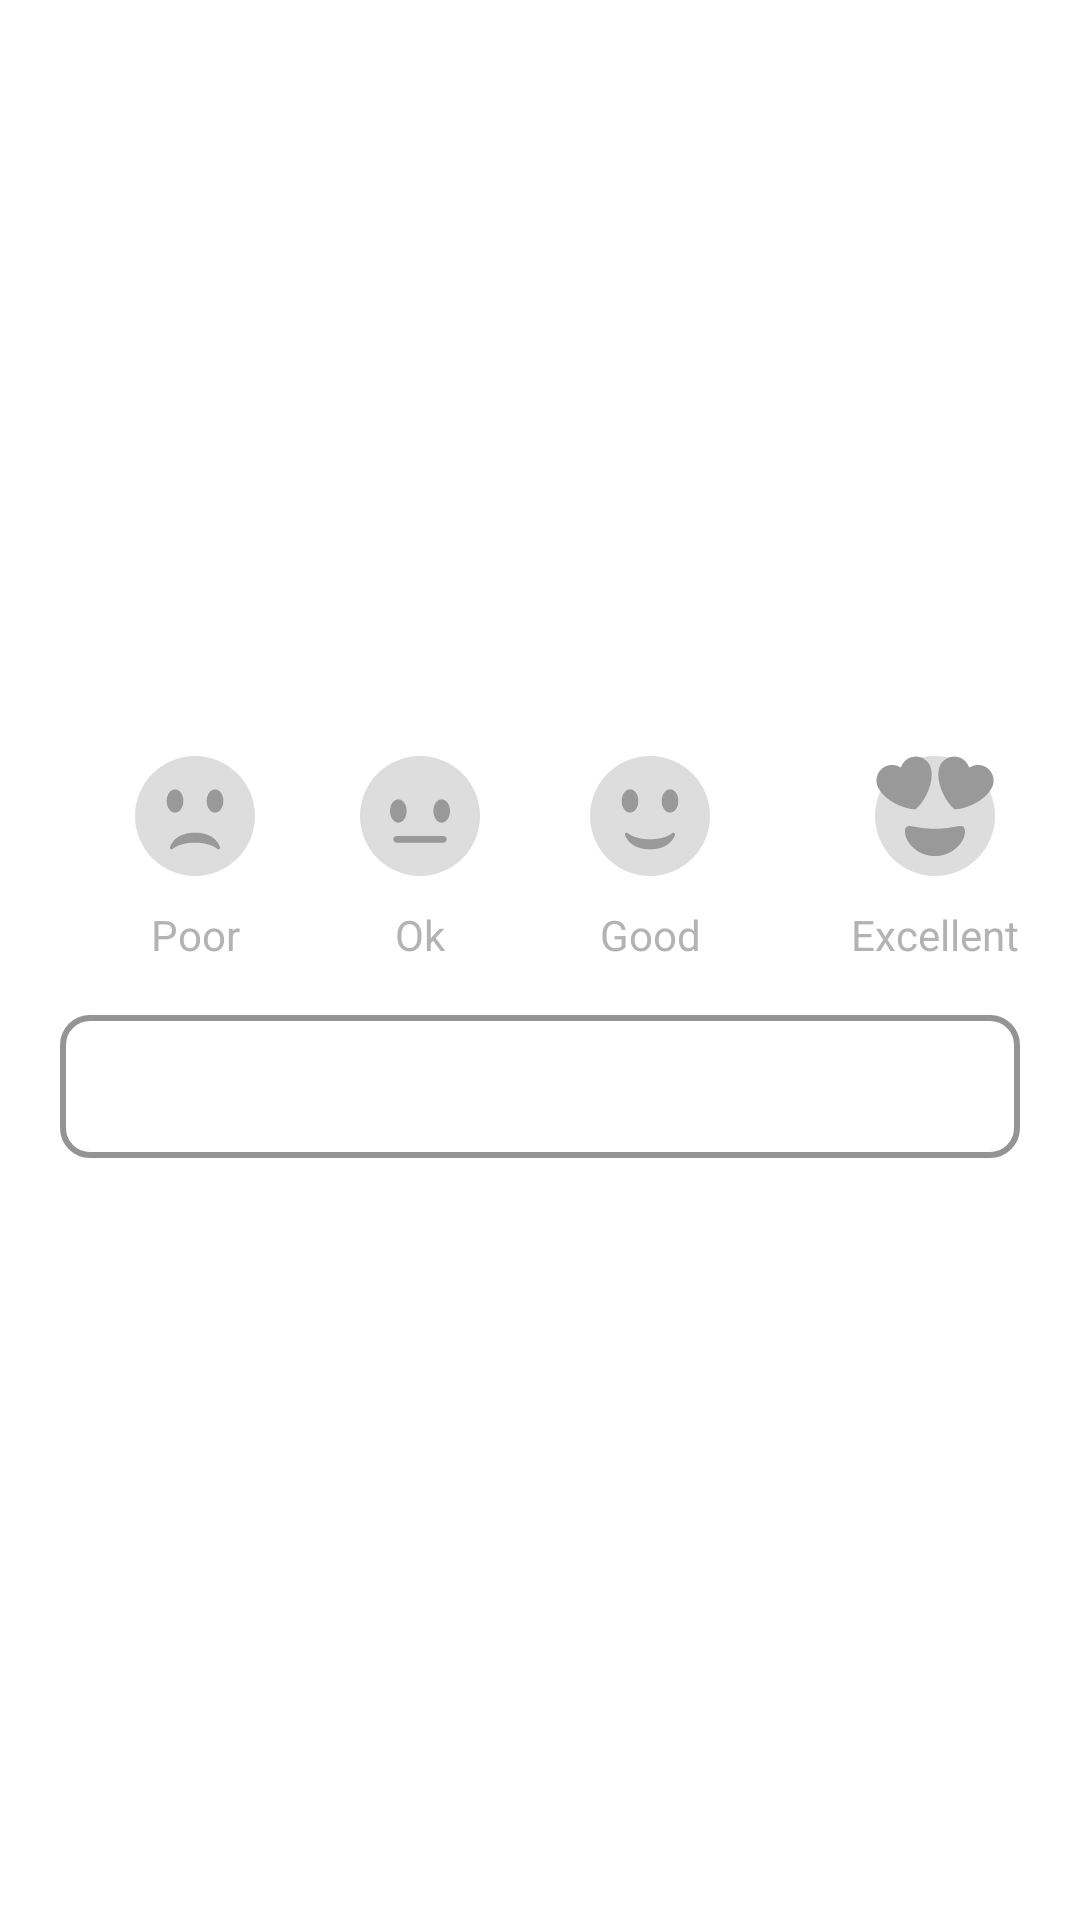

Reconstruct the res/layout file that produces this screen, plus the resources it refers to.
<!-- AndroidManifest.xml: application theme Theme.RestaurantFeedback -->
<!-- res/layout/view_rating.xml -->
<?xml version="1.0" encoding="utf-8"?>
<LinearLayout xmlns:android="http://schemas.android.com/apk/res/android"
    xmlns:app="http://schemas.android.com/apk/res-auto"
    android:layout_width="match_parent"
    android:layout_height="wrap_content"
    android:gravity="center"
    android:orientation="vertical">

    <LinearLayout
        android:layout_width="wrap_content"
        android:layout_height="wrap_content">


        <LinearLayout
            android:id="@+id/poorparent"
            android:layout_width="wrap_content"
            android:layout_height="wrap_content"
            android:layout_marginStart="30dp"
            android:gravity="center"
            android:orientation="vertical">

            <ImageView
                android:id="@+id/poorimage"
                android:layout_width="40dp"
                android:layout_height="40dp"

                android:src="@drawable/sadface_emoji_selector" />

            <TextView
                android:layout_width="wrap_content"
                android:layout_height="wrap_content"
                android:maxLines="1"
                android:padding="10dp"
                android:text="Poor"
                android:textColor="@drawable/text_color_selector" />
        </LinearLayout>

        <LinearLayout
            android:id="@+id/okparent"
            android:layout_width="wrap_content"
            android:layout_height="wrap_content"
            android:layout_marginStart="30dp"
            android:gravity="center"
            android:orientation="vertical">

            <ImageView
                android:id="@+id/emotionless"
                android:layout_width="40dp"
                android:layout_height="40dp"
                android:src="@drawable/emotionless_emoji_selector" />

            <TextView
                android:layout_width="wrap_content"
                android:layout_height="wrap_content"
                android:maxLines="1"
                android:padding="10dp"
                android:text="Ok"
                android:textColor="@drawable/text_color_selector" />
        </LinearLayout>

        <LinearLayout
            android:id="@+id/goodparent"
            android:layout_width="wrap_content"
            android:layout_height="wrap_content"
            android:layout_marginStart="30dp"
            android:gravity="center"
            android:orientation="vertical">

            <ImageView
                android:id="@+id/good"
                android:layout_width="40dp"
                android:layout_height="40dp"
                android:src="@drawable/happy_emoji_selector" />

            <TextView
                android:layout_width="wrap_content"
                android:layout_height="wrap_content"
                android:maxLines="1"
                android:padding="10dp"
                android:text="Good"
                android:textColor="@drawable/text_color_selector" />
        </LinearLayout>

        <LinearLayout
            android:id="@+id/exeparent"
            android:layout_width="wrap_content"
            android:layout_height="wrap_content"
            android:layout_marginStart="30dp"
            android:gravity="center"
            android:orientation="vertical">

            <ImageView
                android:id="@+id/exec"
                android:layout_width="40dp"
                android:layout_height="40dp"
                android:src="@drawable/hearteye_emoji_selector"

                />

            <TextView
                android:layout_width="wrap_content"
                android:layout_height="wrap_content"
                android:maxLines="1"
                android:padding="10dp"
                android:text="Excellent"
                android:textColor="@drawable/text_color_selector" />
        </LinearLayout>


    </LinearLayout>

    <com.google.android.material.textfield.TextInputLayout
        android:id="@+id/suggestionparent"
        style="@style/TextInputLayoutStyle"
        android:layout_width="match_parent"
        android:layout_height="wrap_content"
        android:layout_marginBottom="2dp"
        android:textColorHint="@color/black"

        app:boxCornerRadiusBottomEnd="10dp"
        app:boxCornerRadiusBottomStart="10dp"
        app:boxCornerRadiusTopEnd="10dp"
        app:boxCornerRadiusTopStart="10dp"
        android:layout_marginTop="2dp"
        android:layout_marginStart="20dp"
        android:layout_marginEnd="20dp"
        app:hintTextColor="@color/black">

        <com.google.android.material.textfield.TextInputEditText
            android:id="@+id/suggestionentr"
            android:layout_width="match_parent"
            android:layout_height="wrap_content"

            android:imeOptions="actionNext"
            android:inputType="text"
            android:maxLines="1"
            android:textColor="@color/black" />

    </com.google.android.material.textfield.TextInputLayout>
</LinearLayout>
<!-- resources referenced by this layout -->
<resources>
  <color name="black">#FF000000</color>
  <!-- drawable emotionless_emoji_selector (drawable) -->
  <?xml version="1.0" encoding="utf-8"?>
  <selector xmlns:android="http://schemas.android.com/apk/res/android">
  
      <item android:state_selected="false"
          android:drawable="@drawable/emotionless_emoji_nocolor"/>
      <item android:state_selected="true"
          android:drawable="@drawable/emotionless_emoji_color"/>
  </selector>
  <!-- drawable happy_emoji_selector (drawable) -->
  <?xml version="1.0" encoding="utf-8"?>
  <selector xmlns:android="http://schemas.android.com/apk/res/android">
      <item android:state_selected="false"
          android:drawable="@drawable/smiling_emoji_nocolor"/>
      <item android:state_selected="true"
          android:drawable="@drawable/smiling_emoji_color"/>
  
  </selector>
  <!-- drawable hearteye_emoji_selector (drawable) -->
  <?xml version="1.0" encoding="utf-8"?>
  <selector xmlns:android="http://schemas.android.com/apk/res/android">
      <item android:state_selected="true"
          android:drawable="@drawable/hearteye_emoji_color"/>
      <item android:state_selected="false"
          android:drawable="@drawable/hearteye_emoji_nocolor"/>
  </selector>
  <!-- drawable sadface_emoji_selector (drawable) -->
  <?xml version="1.0" encoding="utf-8"?>
  <selector xmlns:android="http://schemas.android.com/apk/res/android">
  <item android:state_selected="true"
      android:drawable="@drawable/sad_emoji_color"/>
      <item android:state_selected="false"
          android:drawable="@drawable/sad_emoji_nocolor"/>
  </selector>
  <!-- drawable text_color_selector (drawable) -->
  <?xml version="1.0" encoding="utf-8"?>
  <selector xmlns:android="http://schemas.android.com/apk/res/android">
      <item android:state_selected="true"
          android:color="@color/black"/>
      <item android:state_selected="false"
          android:color="@color/lightgrey"/>
  </selector>
  <style name="TextInputLayoutStyle" parent="Widget.MaterialComponents.TextInputLayout.OutlinedBox.Dense">
          <item name="boxStrokeColor">@color/primarycolor</item>
          <item name="color">@color/primarycolor</item>
          <item name="hintTextColor">@color/primarycolor</item>
          <item name="boxStrokeWidth">2dp</item>
      </style>
  <style name="Theme.RestaurantFeedback" parent="Theme.MaterialComponents.DayNight.NoActionBar">
          
          <item name="colorPrimary">@color/primarycolor</item>
          <item name="colorPrimaryVariant">@color/primarycolor</item>
          <item name="colorOnPrimary">@color/white</item>
          
          <item name="colorSecondary">@color/teal_200</item>
          <item name="colorSecondaryVariant">@color/teal_700</item>
          <item name="colorOnSecondary">@color/black</item>
          <item name="android:textColor">@color/grey</item>
  
  
          
          <item name="android:statusBarColor" tools:targetApi="l">?attr/colorPrimaryVariant</item>
          
      </style>
  <color name="lightgrey">#B3B3B3</color>
  <color name="primarycolor">#013A27</color>
  <color name="white">#FFFFFFFF</color>
  <color name="teal_200">#FF03DAC5</color>
  <color name="teal_700">#FF018786</color>
  <color name="grey">#838383</color>
</resources>
